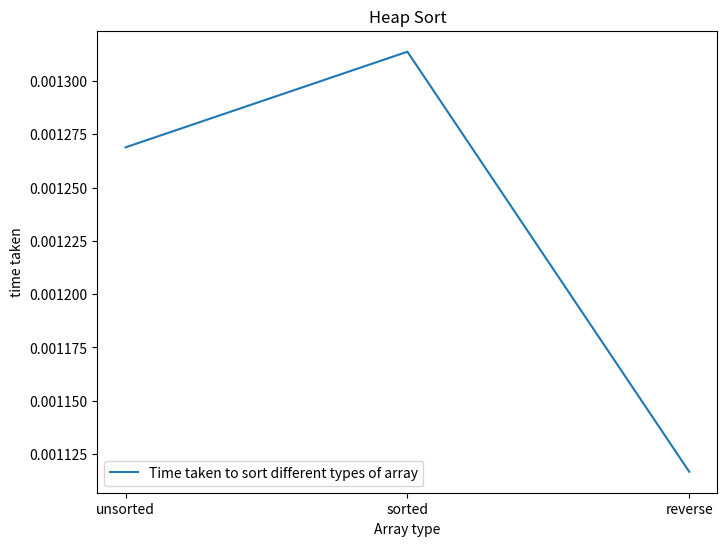

This figure's Python source:
import time
import numpy as np
import matplotlib.pyplot as plt

#############################################################################
#creates a max haep 
#arr -> array out of which max heap is created
#arrlen -> the last element of the array till which max heap is to be created
#treeindex -> tree root below with max heap is created
def heapify(arr, arrlen, treeindex):

    largest = treeindex
    left = 2 * treeindex + 1
    right = 2 * treeindex + 2

    #check if left root exists and elemement at left index is greater than root
    if left < arrlen and arr[left] > arr[largest]:
        largest = left
    
    #check if right root exists and elemement at right index is greater than root
    if right < arrlen and arr[right] > arr[largest]:
        largest = right
    
    #if root is not the largest swap with the largest and recursively solve for affected childrens
    if treeindex != largest:
        arr[treeindex], arr[largest] = arr[largest], arr[treeindex]
        heapify(arr, arrlen, largest)

def heapsort(arr):
    #create a max heap out of original array
    for i in range(len(arr)//2-1, -1, -1):
        heapify(arr, len(arr), i)

    #swap first and last elements of an array and create max heap without soured elements
    for i in range(len(arr)-1, 0, -1):
        arr[0], arr[i] = arr[i], arr[0]
        heapify(arr, i, 0)

def gettime(lis):
    t1 = time.time()
    heapsort(lis)
    t2 = time.time()
    return t2 - t1

if __name__ == "__main__":

    unsorted_array_list = np.random.randint(1, 10000, 990).tolist() 
    print("Printing first 10 elements of unsorted_array_list before and after:") 
    print(unsorted_array_list[:10]) 
    t1 = gettime(unsorted_array_list)
    print(unsorted_array_list[:10]) 
    
    sorted_array_list = np.arange(1,991).tolist()
    print("Printing first 10 elements of sorted_array_list before and after:") 
    print(sorted_array_list[:10]) 
    t2 = gettime(sorted_array_list)
    print(sorted_array_list[:10]) 
    
    reverse_sorted_array_list = np.arange(990, 0, -1).tolist()
    print("Printing first 10 elements of reverse_sorted_array_list before and after:")
    print(reverse_sorted_array_list[:10]) 
    t3 = gettime(reverse_sorted_array_list)
    print(reverse_sorted_array_list[:10])
    
    t = [t1, t2, t3]
    arrtype = ['unsorted', 'sorted', 'reverse']

    plt.figure(figsize=(8,6))
    plt.plot(arrtype, t, label='Time taken to sort different types of array')
    plt.xlabel('Array type')
    plt.ylabel('time taken')
    plt.title('Heap Sort')
    plt.legend()
    plt.savefig('heapsort.png')
    

